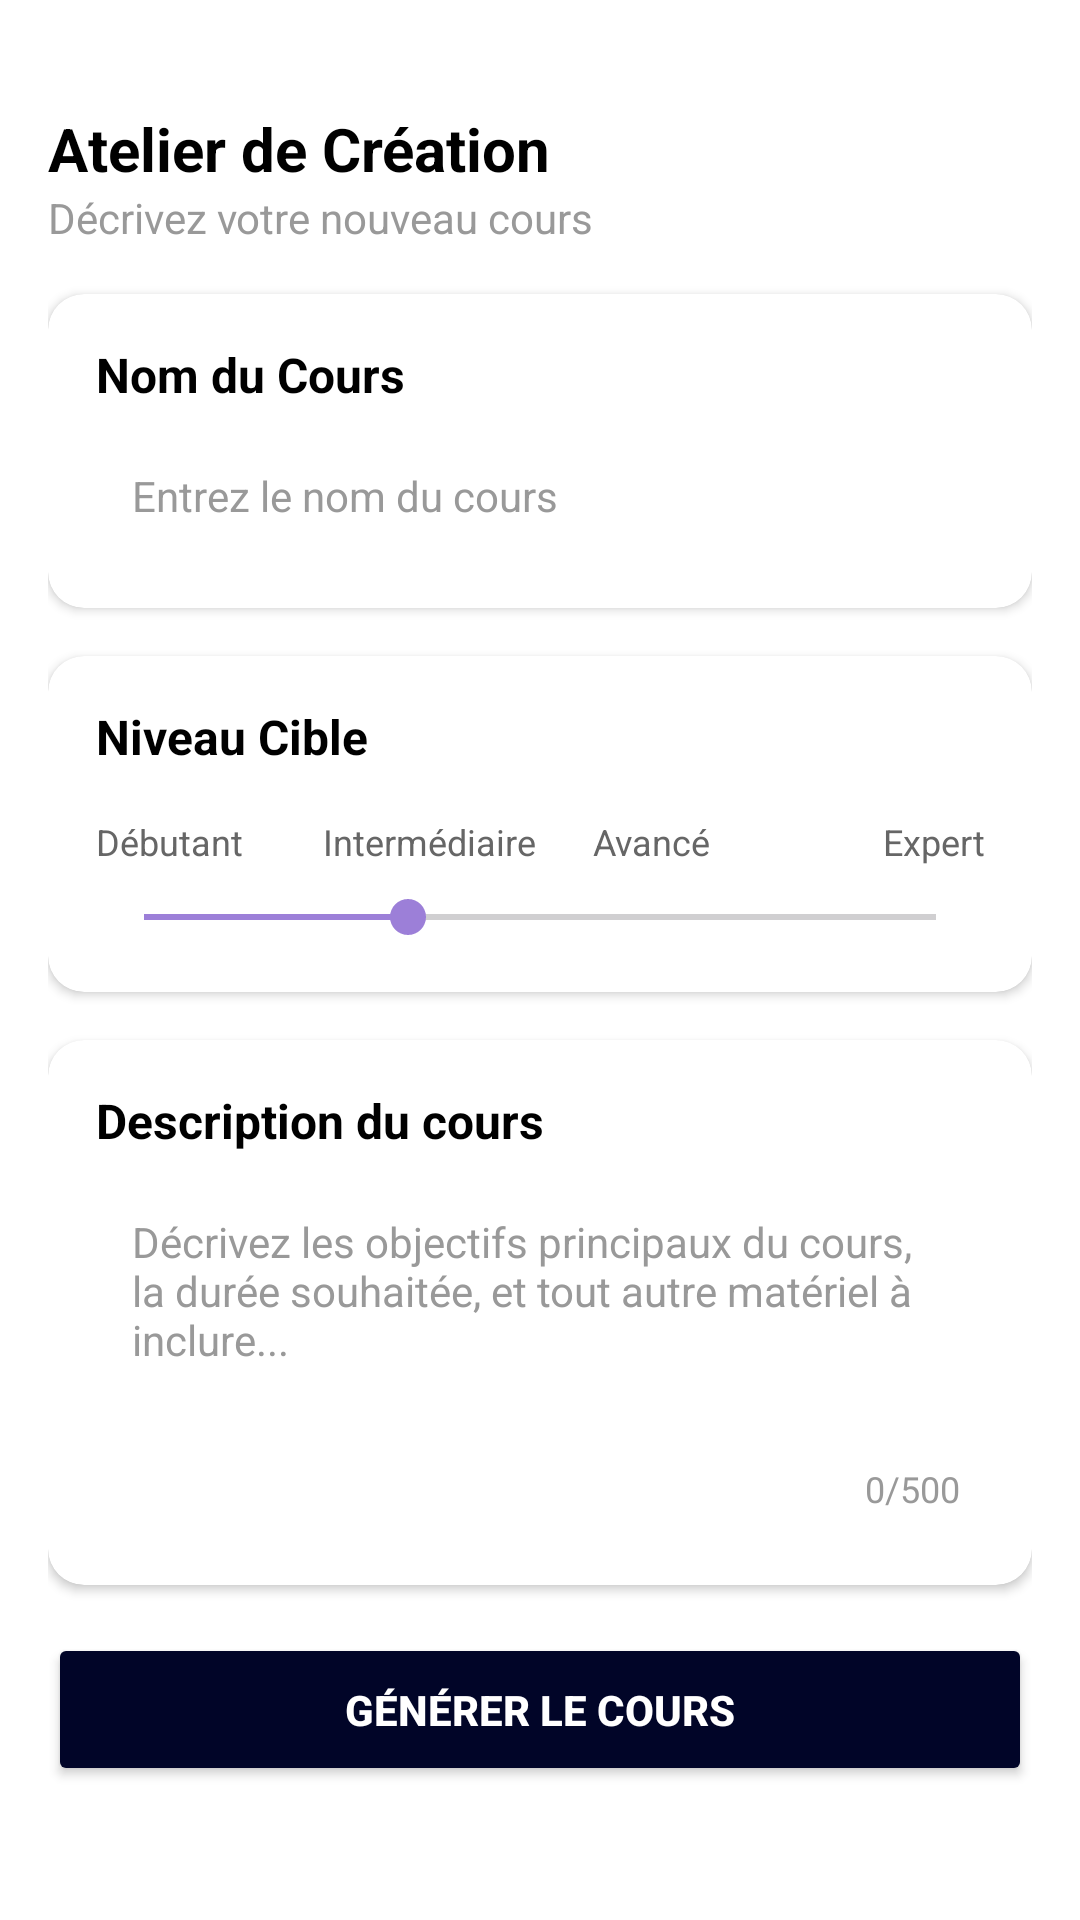

Layout XML and referenced resources for this Android screen:
<!-- AndroidManifest.xml: application theme Theme.Smart_Study -->
<!-- res/layout/fragment_courses.xml -->
<?xml version="1.0" encoding="utf-8"?>
<ScrollView xmlns:android="http://schemas.android.com/apk/res/android"
    xmlns:app="http://schemas.android.com/apk/res-auto"
    android:layout_width="match_parent"
    android:layout_height="match_parent"
    android:background="@color/fond"
    android:fillViewport="true">

    <LinearLayout
        android:layout_width="match_parent"
        android:layout_height="wrap_content"
        android:orientation="vertical"
        android:padding="16dp"
        android:background="@color/white">

        
        <LinearLayout
            android:layout_width="match_parent"
            android:layout_height="wrap_content"
            android:orientation="vertical"
            android:paddingBottom="16dp"
            android:paddingTop="20dp">

            <TextView
                android:layout_width="wrap_content"
                android:layout_height="wrap_content"
                android:text="Atelier de Création"
                android:textColor="#000000"
                android:textSize="20sp"
                android:textStyle="bold" />

            <TextView
                android:layout_width="wrap_content"
                android:layout_height="wrap_content"
                android:text="Décrivez votre nouveau cours"
                android:textColor="#999999"
                android:textSize="14sp" />
        </LinearLayout>

        
        <androidx.cardview.widget.CardView
            android:layout_width="match_parent"
            android:layout_height="wrap_content"
            android:layout_marginBottom="16dp"
            app:cardCornerRadius="12dp"
            app:cardElevation="2dp"
            app:cardBackgroundColor="#FFFFFF">

            <LinearLayout
                android:layout_width="match_parent"
                android:layout_height="wrap_content"
                android:orientation="vertical"
                android:padding="16dp">

                <TextView
                    android:layout_width="wrap_content"
                    android:layout_height="wrap_content"
                    android:text="Nom du Cours"
                    android:textSize="16sp"
                    android:textStyle="bold"
                    android:textColor="#000000"
                    android:layout_marginBottom="8dp" />

                <EditText
                    android:id="@+id/et_course_name"
                    android:layout_width="match_parent"
                    android:layout_height="wrap_content"
                    android:hint="Entrez le nom du cours"
                    android:textColor="#000000"
                    android:textColorHint="#999999"
                    android:background="@drawable/edittext_background"
                    android:padding="12dp"
                    android:textSize="14sp" />
            </LinearLayout>
        </androidx.cardview.widget.CardView>

        
        <androidx.cardview.widget.CardView
            android:layout_width="match_parent"
            android:layout_height="wrap_content"
            android:layout_marginBottom="16dp"
            app:cardCornerRadius="12dp"
            app:cardElevation="2dp"
            app:cardBackgroundColor="#FFFFFF">

            <LinearLayout
                android:layout_width="match_parent"
                android:layout_height="wrap_content"
                android:orientation="vertical"
                android:padding="16dp">

                <TextView
                    android:layout_width="wrap_content"
                    android:layout_height="wrap_content"
                    android:text="Niveau Cible"
                    android:textSize="16sp"
                    android:textStyle="bold"
                    android:textColor="#000000"
                    android:layout_marginBottom="16dp" />

                <LinearLayout
                    android:layout_width="match_parent"
                    android:layout_height="wrap_content"
                    android:orientation="horizontal"
                    android:gravity="center_vertical"
                    android:layout_marginBottom="8dp">

                    <TextView style="@style/SeekBarLabel" android:text="Débutant" />
                    <TextView style="@style/SeekBarLabel" android:text="Intermédiaire" android:gravity="center" />
                    <TextView style="@style/SeekBarLabel" android:text="Avancé" android:gravity="center" />
                    <TextView style="@style/SeekBarLabel" android:text="Expert" android:gravity="end" />

                </LinearLayout>

                <SeekBar
                    android:id="@+id/seekbar_level"
                    android:layout_width="match_parent"
                    android:layout_height="wrap_content"
                    android:max="3"
                    android:progress="1"
                    android:progressTint="#9C7FD8"
                    android:thumbTint="#9C7FD8" />
            </LinearLayout>
        </androidx.cardview.widget.CardView>

        
        <androidx.cardview.widget.CardView
            android:layout_width="match_parent"
            android:layout_height="wrap_content"
            android:layout_marginBottom="16dp"
            app:cardCornerRadius="12dp"
            app:cardElevation="2dp"
            app:cardBackgroundColor="#FFFFFF">

            <LinearLayout
                android:layout_width="match_parent"
                android:layout_height="wrap_content"
                android:orientation="vertical"
                android:padding="16dp">

                <TextView
                    android:layout_width="wrap_content"
                    android:layout_height="wrap_content"
                    android:layout_marginBottom="8dp"
                    android:text="Description du cours"
                    android:textColor="#000000"
                    android:textSize="16sp"
                    android:textStyle="bold" />

                <RelativeLayout
                    android:layout_width="match_parent"
                    android:layout_height="wrap_content">

                    <EditText
                        android:id="@+id/et_objectives"
                        android:layout_width="match_parent"
                        android:layout_height="120dp"
                        android:background="@drawable/edittext_background"
                        android:gravity="top|start"
                        android:hint="Décrivez les objectifs principaux du cours, la durée souhaitée, et tout autre matériel à inclure..."
                        android:textColor="#000000"
                        android:textColorHint="#999999"
                        android:inputType="textMultiLine"
                        android:maxLength="500"
                        android:padding="12dp"
                        android:textSize="14sp" />

                    <TextView
                        android:id="@+id/tv_char_count"
                        android:layout_width="wrap_content"
                        android:layout_height="wrap_content"
                        android:layout_alignEnd="@id/et_objectives"
                        android:layout_alignBottom="@id/et_objectives"
                        android:layout_margin="8dp"
                        android:text="0/500"
                        android:textColor="#999999"
                        android:textSize="12sp" />
                </RelativeLayout>
            </LinearLayout>
        </androidx.cardview.widget.CardView>

        
        <ProgressBar
            android:id="@+id/progress_loading"
            style="?android:attr/progressBarStyleLarge"
            android:layout_width="wrap_content"
            android:layout_height="wrap_content"
            android:layout_gravity="center"
            android:visibility="gone"
            android:layout_marginBottom="16dp" />

        
        <LinearLayout
            android:layout_width="match_parent"
            android:layout_height="wrap_content"
            android:orientation="vertical"
            android:spacing="12dp">

            <Button
                android:id="@+id/btn_generate_course"
                android:layout_width="match_parent"
                android:layout_height="wrap_content"
                android:backgroundTint="@color/primary_dark"
                android:padding="16dp"
                android:text="Générer le cours"
                android:textColor="@android:color/white"
                android:textStyle="bold"
                android:layout_marginBottom="12dp" />

            <Button
                android:id="@+id/btn_download_course"
                android:layout_width="match_parent"
                android:layout_height="wrap_content"
                android:backgroundTint="@color/secondary_dark"
                android:padding="16dp"
                android:text="Télécharger"
                android:textColor="@android:color/white"
                android:textStyle="bold"
                android:visibility="gone" />

            <Button
                android:id="@+id/enregistrerBtn"
                android:layout_width="match_parent"
                android:layout_height="wrap_content"
                android:backgroundTint="@color/secondary"
                android:padding="16dp"
                android:text="Enregistrer"
                android:textColor="@android:color/white"
                android:textStyle="bold"
                android:visibility="gone" />
        </LinearLayout>

    </LinearLayout>
</ScrollView>
<!-- resources referenced by this layout -->
<resources>
  <color name="fond">#CDFFFFFF</color>
  <color name="primary_dark">#010528</color>
  <color name="secondary">#FF9800</color>
  <color name="secondary_dark">#F57C00</color>
  <color name="white">#FFFFFF</color>
  <style name="SeekBarLabel">
          <item name="android:layout_width">0dp</item>
          <item name="android:layout_height">wrap_content</item>
          <item name="android:layout_weight">1</item>
          <item name="android:textSize">12sp</item>
          <item name="android:textColor">#666666</item>
      </style>
  <style name="Theme.Smart_Study" parent="Base.Theme.Smart_Study" />
  <style name="Base.Theme.Smart_Study" parent="Theme.Material3.DayNight.NoActionBar">
          
          <item name="colorPrimary">@color/primary_blue</item>
          <item name="colorOnPrimary">@color/white</item>
          <item name="colorPrimaryContainer">@color/primary_dark</item>
          <item name="colorOnPrimaryContainer">@color/white</item>
  
          
          <item name="colorSecondary">@color/accent_blue</item>
          <item name="colorOnSecondary">@color/primary_dark</item>
          <item name="colorSecondaryContainer">@color/background_primary</item>
          <item name="colorOnSecondaryContainer">@color/text_primary</item>
  
          
          <item name="android:colorBackground">@color/background_primary</item>
  
          
          <item name="colorSurface">@color/background_card</item>
          <item name="colorOnSurface">@color/text_primary</item>
  
          
          <item name="android:statusBarColor">?attr/colorPrimary</item>
      </style>
  <color name="primary_blue">#2196F3</color>
  <color name="accent_blue">#64B5F6</color>
  <color name="background_primary">#B7D4D5</color>
  <color name="text_primary">#1E293B</color>
  <color name="background_card">#FFFFFF</color>
</resources>
